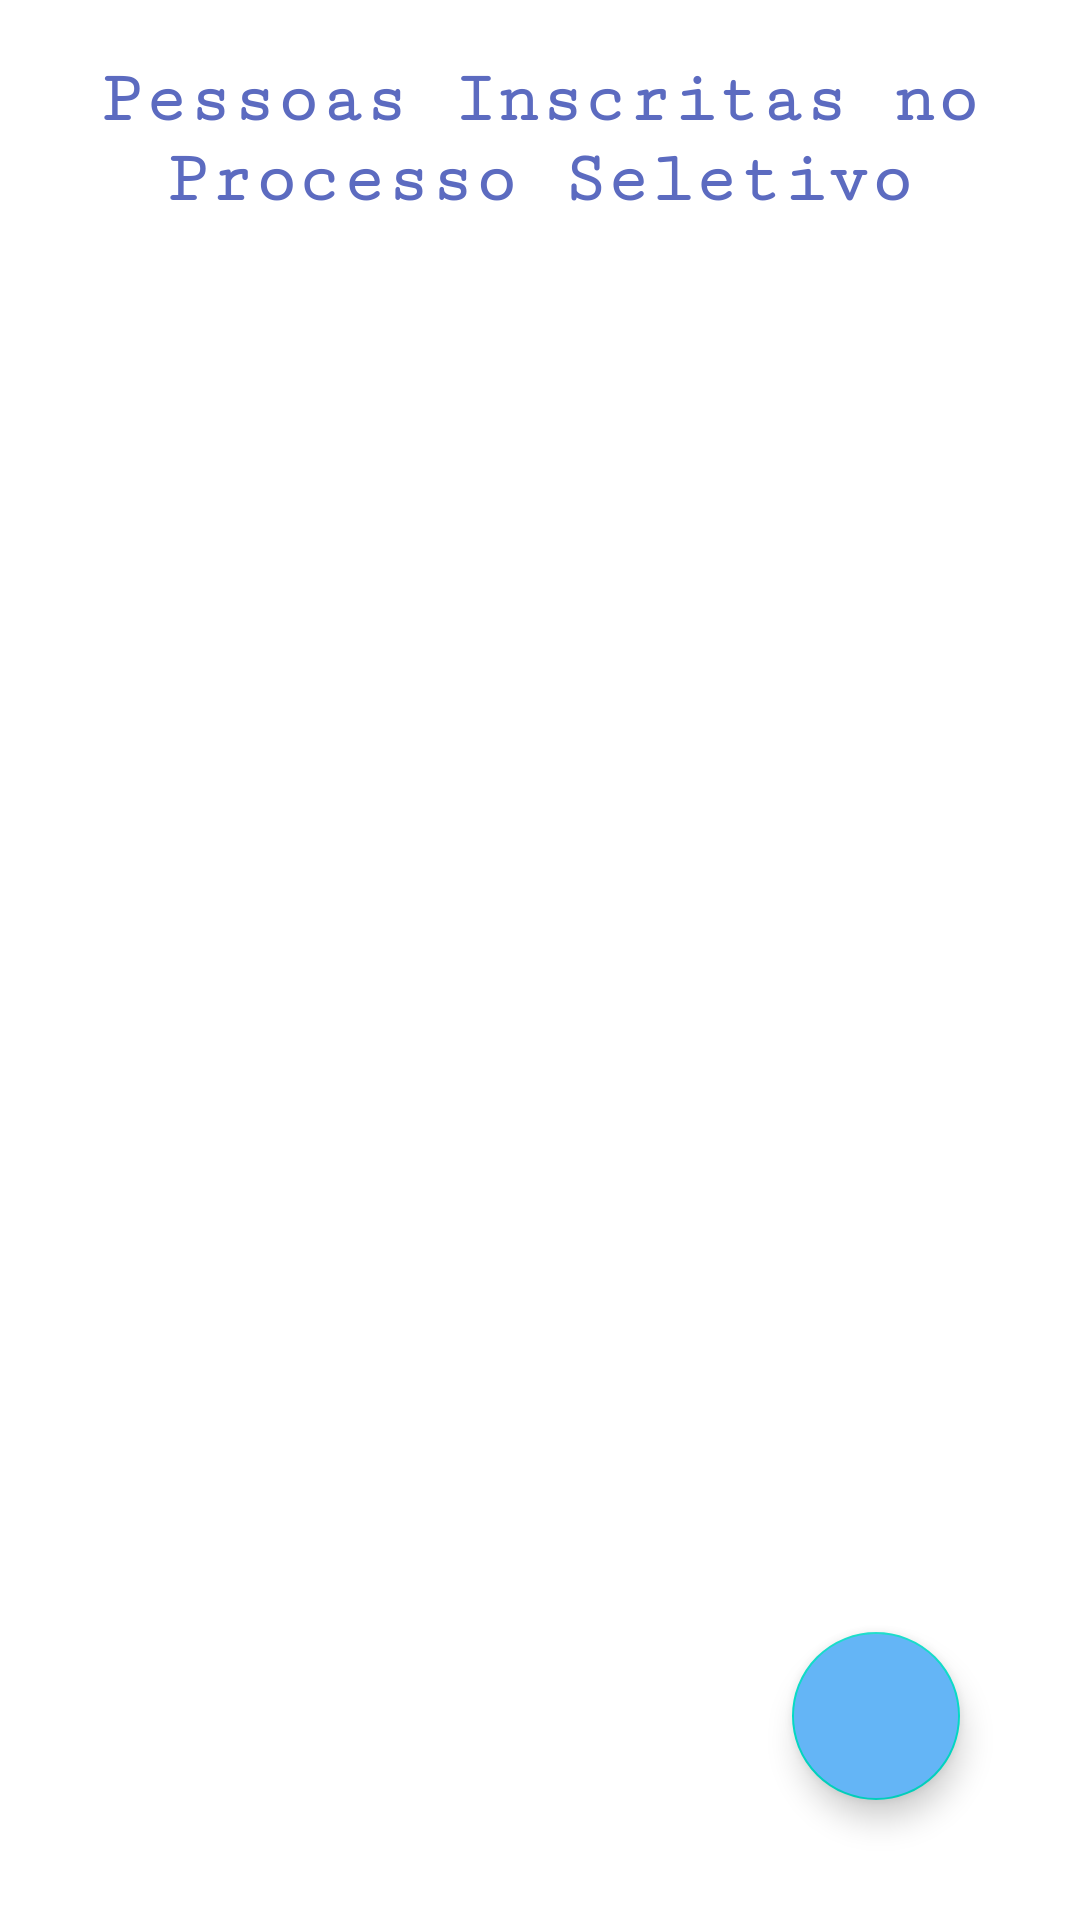

Android layout source for this screen:
<!-- AndroidManifest.xml: application theme Theme.Colaborai -->
<!-- res/layout/fragment_aluno.xml -->
<?xml version="1.0" encoding="utf-8"?>
<androidx.constraintlayout.widget.ConstraintLayout xmlns:android="http://schemas.android.com/apk/res/android"
    xmlns:app="http://schemas.android.com/apk/res-auto"
    xmlns:tools="http://schemas.android.com/tools"
    android:layout_width="match_parent"
    android:layout_height="match_parent">

    <TextView
        android:id="@+id/textView"
        android:layout_width="wrap_content"
        android:layout_height="wrap_content"
        android:layout_marginTop="20dp"
        android:fontFamily="serif-monospace"
        android:gravity="center"
        android:text="Pessoas Inscritas no Processo Seletivo"
        android:textColor="#5C6BC0"
        android:textSize="24sp"
        android:textStyle="bold"
        app:layout_constraintEnd_toEndOf="parent"
        app:layout_constraintStart_toStartOf="parent"
        app:layout_constraintTop_toTopOf="parent" />

    <androidx.recyclerview.widget.RecyclerView
        android:id="@+id/recyclerView"
        android:layout_width="0dp"
        android:layout_height="0dp"
        android:layout_marginTop="20dp"
        app:layout_constraintBottom_toBottomOf="parent"
        app:layout_constraintEnd_toEndOf="parent"
        app:layout_constraintStart_toStartOf="parent"
        app:layout_constraintTop_toBottomOf="@+id/textView" />

    <com.google.android.material.floatingactionbutton.FloatingActionButton
        android:id="@+id/btnAdd"
        android:layout_width="wrap_content"
        android:layout_height="wrap_content"
        android:layout_marginEnd="40dp"
        android:layout_marginBottom="40dp"
        android:backgroundTint="#64B5F6"
        android:clickable="true"
        app:layout_constraintBottom_toBottomOf="@+id/recyclerView"
        app:layout_constraintEnd_toEndOf="parent"
        app:srcCompat="@drawable/add" />
</androidx.constraintlayout.widget.ConstraintLayout>
<!-- resources referenced by this layout -->
<resources>
  <style name="Theme.Colaborai" parent="Theme.MaterialComponents.DayNight.DarkActionBar">
          
          <item name="colorPrimary">#42A5F5</item>
          <item name="colorPrimaryVariant">@color/teal_700</item>
          <item name="colorOnPrimary">@color/white</item>
          
          <item name="colorSecondary">@color/teal_200</item>
          <item name="colorSecondaryVariant">@color/teal_700</item>
          <item name="colorOnSecondary">@color/black</item>
          
          <item name="android:statusBarColor" tools:targetApi="l">?attr/colorPrimaryVariant</item>
          
      </style>
  <!-- not gathered from this repository: default colours our renderer supplied (Android Studio template values) -->
  <color name="teal_200">#FF03DAC5</color>
  <color name="teal_700">#FF018786</color>
  <color name="black">#FF000000</color>
  <color name="white">#FFFFFFFF</color>
</resources>
